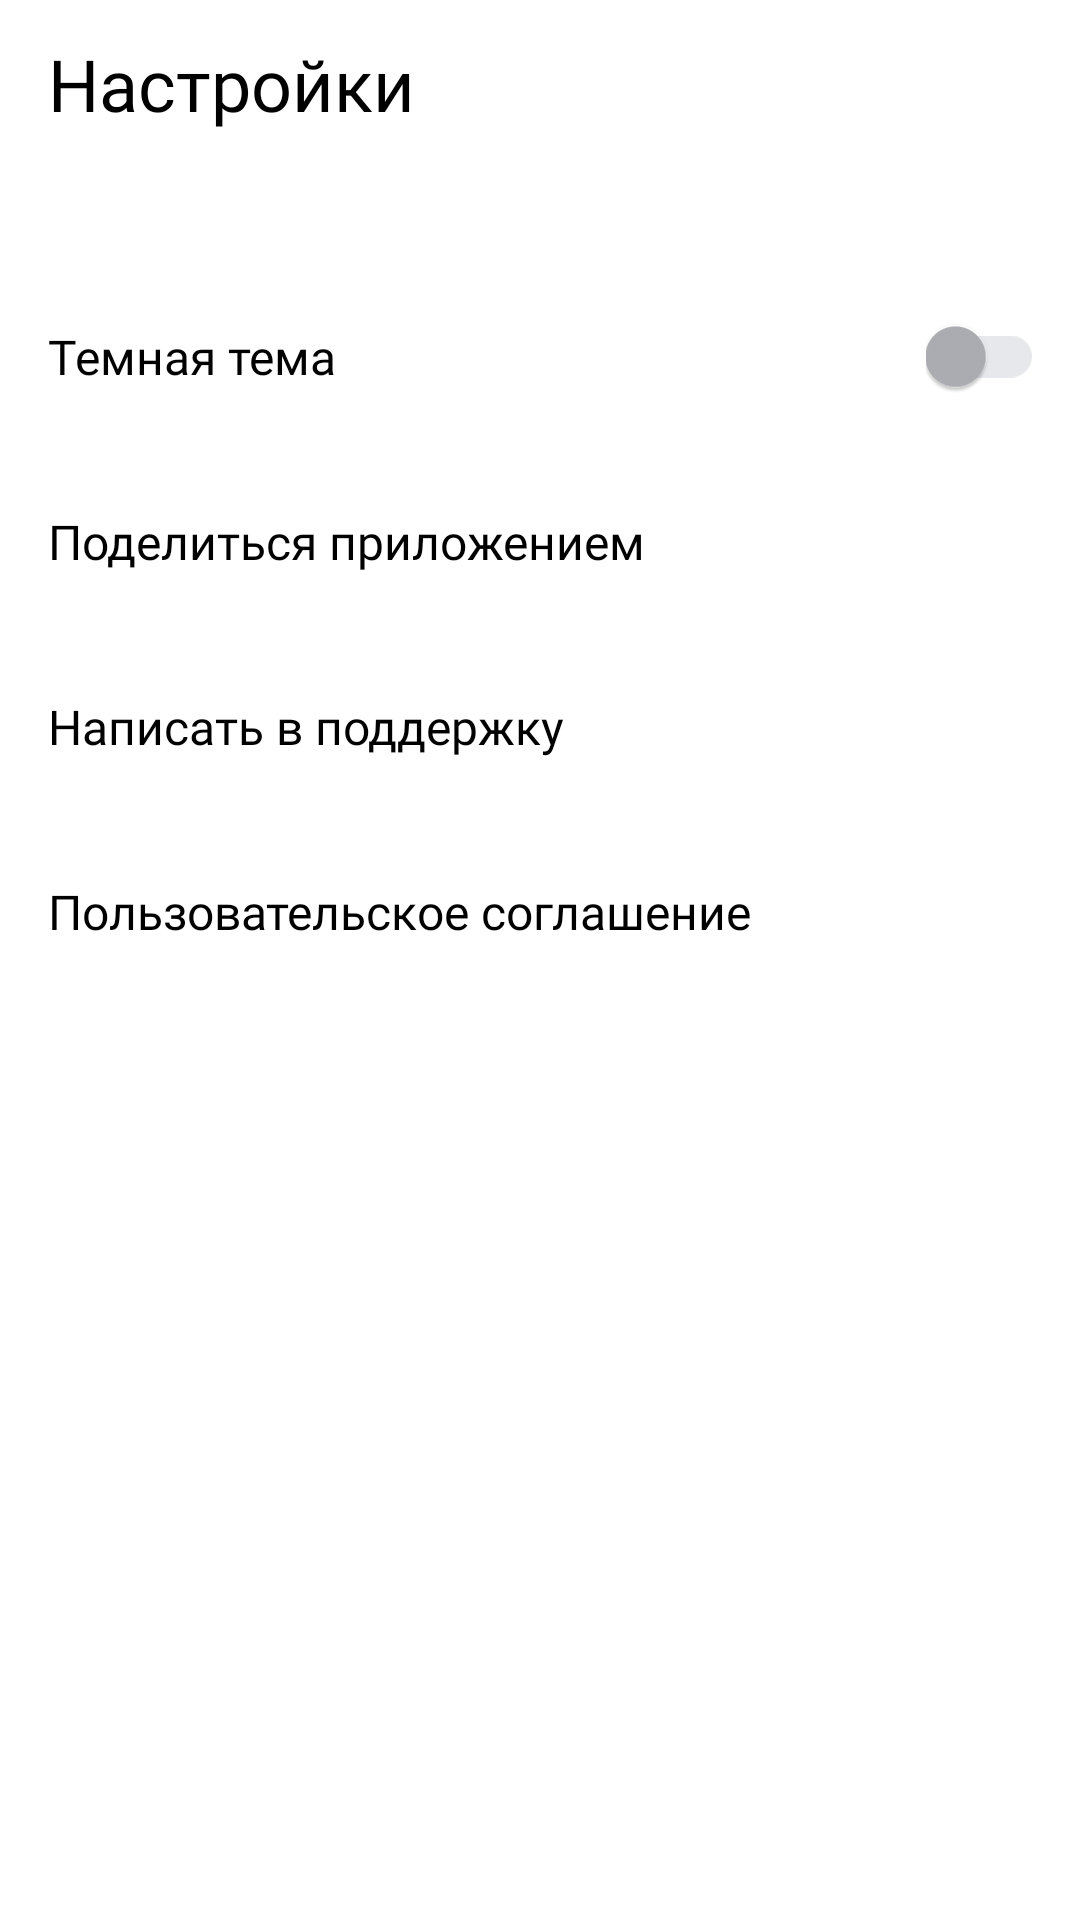

Here is an Android app screen rendered from its layout file. Give the layout XML and the strings, colors and styles it references.
<!-- AndroidManifest.xml: application theme Theme.PlaylistMaker -->
<!-- res/layout/fragment_settings.xml -->
<?xml version="1.0" encoding="utf-8"?>
<LinearLayout xmlns:android="http://schemas.android.com/apk/res/android"
    xmlns:app="http://schemas.android.com/apk/res-auto"
    xmlns:tools="http://schemas.android.com/tools"
    android:layout_width="match_parent"
    android:layout_height="match_parent"
    android:background="@color/background"
    android:orientation="vertical"
    tools:context=".settings.ui.SettingsFragment">

    <androidx.appcompat.widget.Toolbar
        android:id="@+id/settings_toolbar"
        android:layout_width="match_parent"
        android:layout_height="?attr/actionBarSize"
        android:layout_marginBottom="32dp">

        <TextView
            android:id="@+id/back_to_main"
            android:layout_width="wrap_content"
            android:layout_height="wrap_content"
            android:layout_gravity="center_vertical"
            android:fontFamily="@font/ys_display_medium"
            android:text="@string/settings"
            android:textSize="@dimen/main_text_size"
            app:fontWeight="500" />

    </androidx.appcompat.widget.Toolbar>

    <FrameLayout
        android:layout_width="match_parent"
        android:layout_height="wrap_content">

        <TextView
            style="@style/ThemeSwitchTextStyle"
            android:layout_width="wrap_content"
            android:layout_height="match_parent"
            android:layout_gravity="center_vertical"
            android:layout_marginStart="@dimen/start_padding_settings_menu_items"
            android:layout_marginTop="@dimen/vertical_padding_settings_menu_items"
            android:layout_marginBottom="@dimen/vertical_padding_settings_menu_items"
            android:text="@string/dark_theme" />

        <com.google.android.material.switchmaterial.SwitchMaterial
            android:id="@+id/switch_dark_theme"
            android:layout_width="wrap_content"
            android:layout_height="wrap_content"
            android:layout_gravity="end|center_vertical"
            android:layout_marginEnd="@dimen/size_12"
            android:minWidth="32dp"
            android:minHeight="48dp"
            app:thumbTint="@color/thumb_tint"
            app:trackTint="@color/track_color" />

    </FrameLayout>

    <TextView
        android:id="@+id/share_app"
        style="@style/SettingsTextStyle"
        android:paddingEnd="@dimen/size_16"
        android:text="@string/share_app"
        app:drawableEndCompat="@drawable/ic_share"
        tools:ignore="RtlSymmetry" />

    <TextView
        android:id="@+id/support"
        style="@style/SettingsTextStyle"
        android:paddingEnd="@dimen/size_12"
        android:text="@string/contact_support"
        app:drawableEndCompat="@drawable/ic_baseline_support_agent_24"
        tools:ignore="RtlSymmetry" />

    <TextView
        android:id="@+id/user_agreement"
        style="@style/SettingsTextStyle"
        android:paddingEnd="@dimen/size_16"
        android:text="@string/user_agreement"
        app:drawableEndCompat="@drawable/ic_arrow_forward"
        tools:ignore="RtlSymmetry" />

</LinearLayout>
<!-- resources referenced by this layout -->
<resources>
  <color name="background">@color/white</color>
  <color name="thumb_tint">#AEAFB4</color>
  <color name="track_color">#E6E8EB</color>
  <dimen name="main_text_size">24sp</dimen>
  <dimen name="size_12">12dp</dimen>
  <dimen name="size_16">16dp</dimen>
  <dimen name="start_padding_settings_menu_items">16dp</dimen>
  <dimen name="vertical_padding_settings_menu_items">20dp</dimen>
  <string name="contact_support">Написать в поддержку</string>
  <string name="dark_theme">Темная тема</string>
  <string name="settings">Настройки</string>
  <string name="share_app">Поделиться приложением</string>
  <string name="user_agreement">Пользовательское соглашение</string>
  <style name="SettingsTextStyle">
          <item name="android:foreground">?attr/selectableItemBackground</item>
          <item name="android:layout_width">match_parent</item>
          <item name="android:layout_height">wrap_content</item>
          <item name="android:paddingStart">@dimen/start_padding_settings_menu_items</item>
          <item name="android:paddingTop">@dimen/vertical_padding_settings_menu_items</item>
          <item name="android:paddingBottom">@dimen/vertical_padding_settings_menu_items</item>
          <item name="android:textSize">@dimen/settings_text_size</item>
          <item name="drawableTint">@color/settings_icons</item>
          <item name="fontFamily">@font/ys_display_regular</item>
          <item name="fontWeight">400</item>
      </style>
  <style name="ThemeSwitchTextStyle">
          <item name="android:textSize">@dimen/settings_text_size</item>
          <item name="fontFamily">@font/ys_display_regular</item>
          <item name="fontWeight">400</item>
      </style>
  <style name="Theme.PlaylistMaker" parent="Theme.MaterialComponents.DayNight.NoActionBar">
          
          <item name="colorPrimary">@color/purple_500</item>
          <item name="colorPrimaryVariant">@color/purple_700</item>
          <item name="colorOnPrimary">@color/black</item>
          
          <item name="colorSecondary">@color/teal_200</item>
          <item name="colorSecondaryVariant">@color/teal_700</item>
          <item name="colorOnSecondary">@color/black</item>
          
          <item name="android:statusBarColor">?attr/colorPrimaryVariant</item>
          
          <item name="android:textColor">@color/black</item>
          <item name="drawableTint">@color/black</item>
          <item name="fontWeight">@dimen/font_weight_main</item>
          <item name="android:textSize">@dimen/main_text_size</item>
          <item name="fontFamily">@font/ys_display_medium</item>
  
      </style>
  <color name="white">#FFFFFFFF</color>
  <dimen name="settings_text_size">16sp</dimen>
  <color name="settings_icons">#AEAFB4</color>
  <color name="purple_500">#FF6200EE</color>
  <color name="purple_700">#FF3700B3</color>
  <color name="black">#FF000000</color>
  <color name="teal_200">#FF03DAC5</color>
  <color name="teal_700">#FF018786</color>
  <dimen name="font_weight_main">500</dimen>
</resources>
